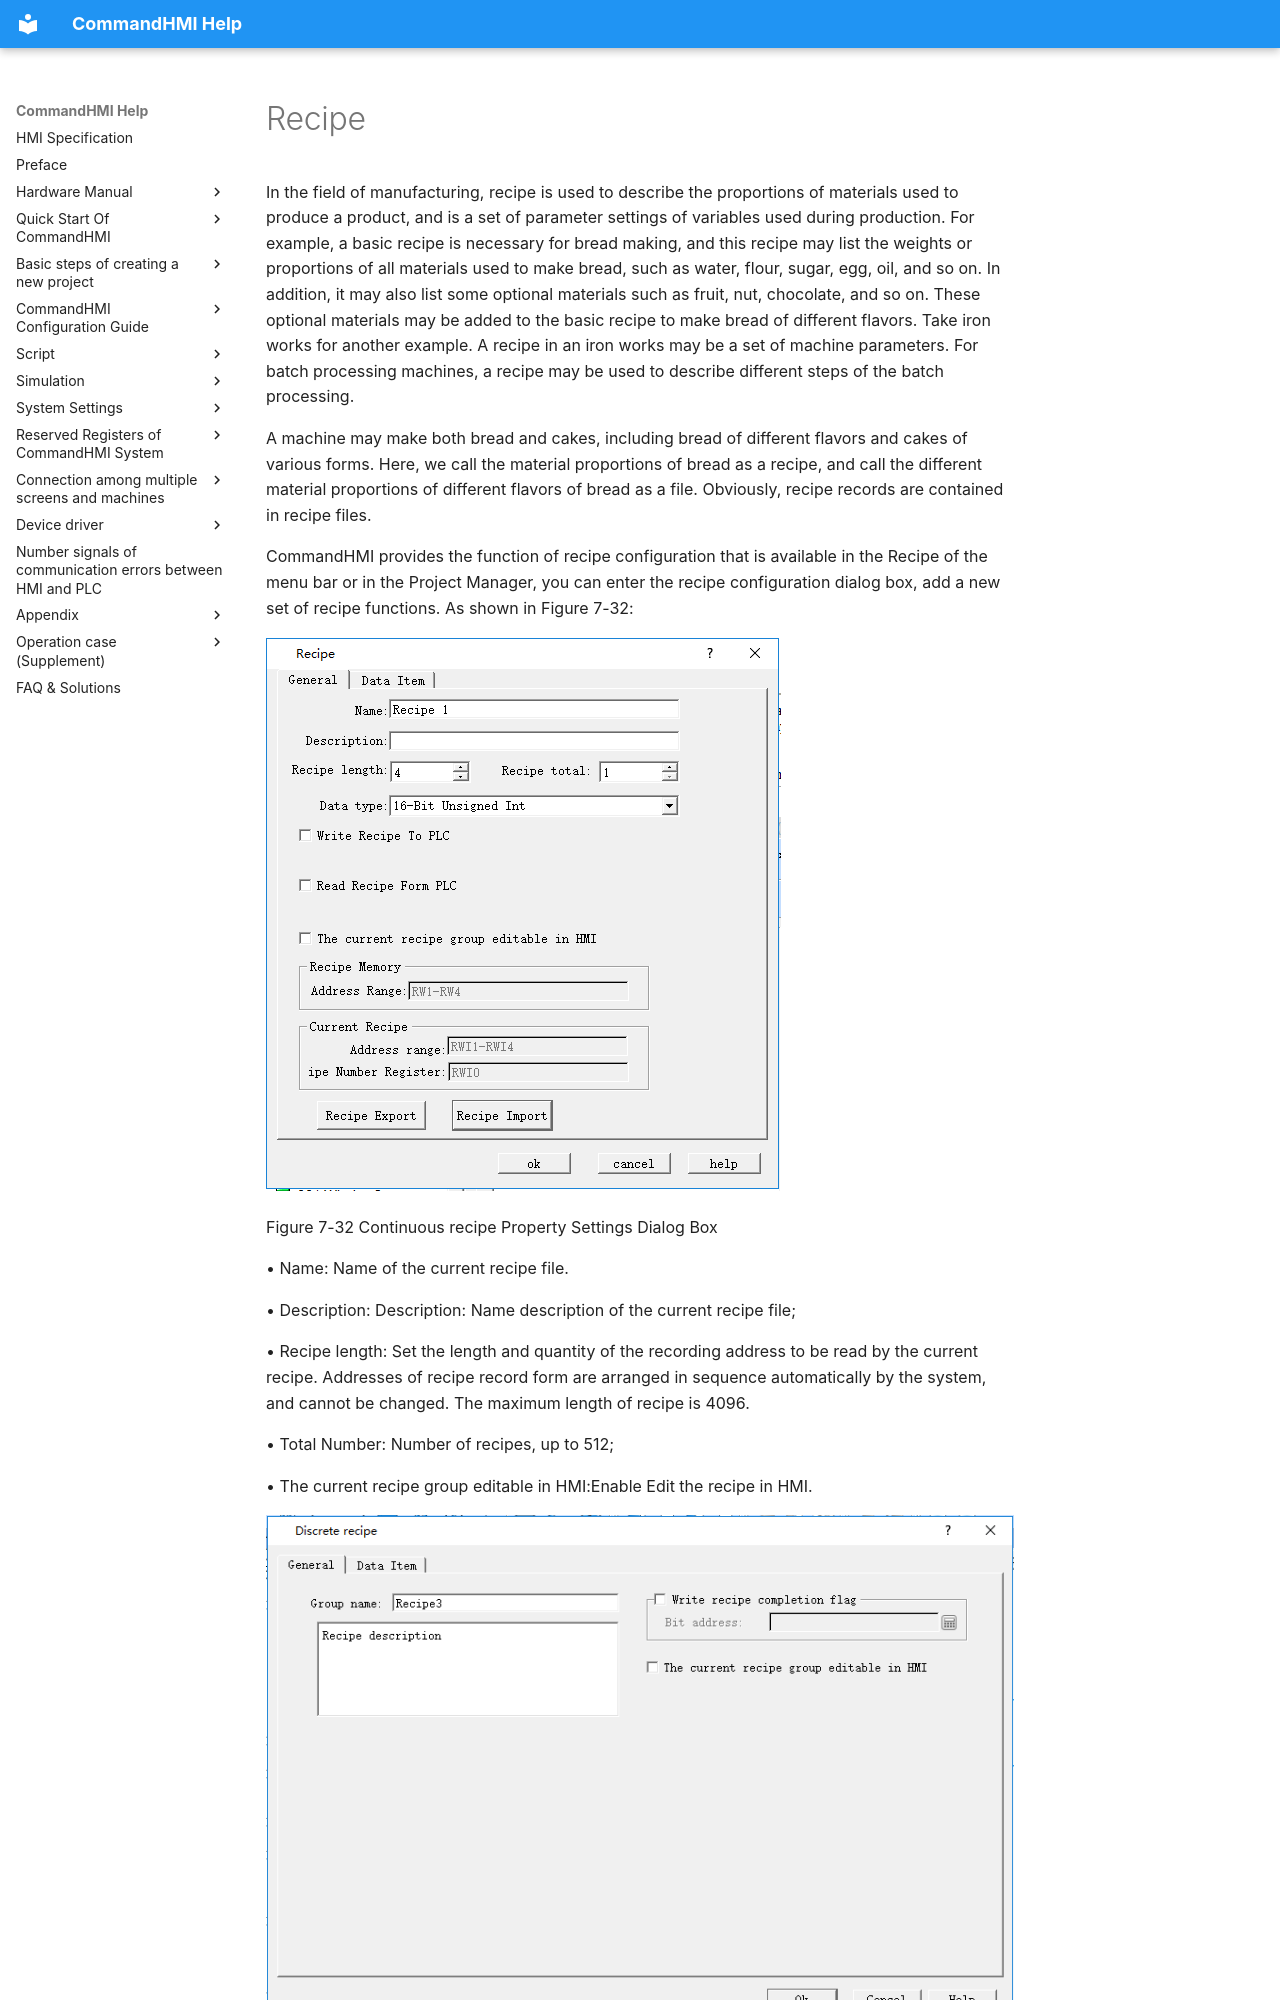

repository: AceAutomation/commandhmi-aide · page: en/setting/formula.html · generator: mkdocs

# Recipe

In the field of manufacturing, recipe is used to describe the proportions of materials used to produce a product, and is a set of parameter settings of variables used during production. For example, a basic recipe is necessary for bread making, and this recipe may list the weights or proportions of all materials used to make bread, such as water, flour, sugar, egg, oil, and so on. In addition, it may also list some optional materials such as fruit, nut, chocolate, and so on. These optional materials may be added to the basic recipe to make bread of different flavors. Take iron works for another example. A recipe in an iron works may be a set of machine parameters. For batch processing machines, a recipe may be used to describe different steps of the batch processing.

A machine may make both bread and cakes, including bread of different flavors and cakes of various forms. Here, we call the material proportions of bread as a recipe, and call the different material proportions of different flavors of bread as a file. Obviously, recipe records are contained in recipe files.

CommandHMI provides the function of recipe configuration that is available in the Recipe of the menu bar or in the Project Manager, you can enter the recipe configuration dialog box, add a new set of recipe functions. As shown in Figure 7-32:

<img src="formula.files/formula1334.png" width="515" />

Figure 7-32 Continuous recipe Property Settings Dialog Box

• Name: Name of the current recipe file.

• Description: Description: Name description of the current recipe file;

• Recipe length: Set the length and quantity of the recording address to be read by the current recipe. Addresses of recipe record form are arranged in sequence automatically by the system, and cannot be changed. The maximum length of recipe is 4096.

• Total Number: Number of recipes, up to 512;

• The current recipe group editable in HMI:Enable Edit the recipe in HMI.

<img src="formula.files/formula1872.png" width="794" />

Figure 7-33 Discrete recipe Property Settings Dialog Box
